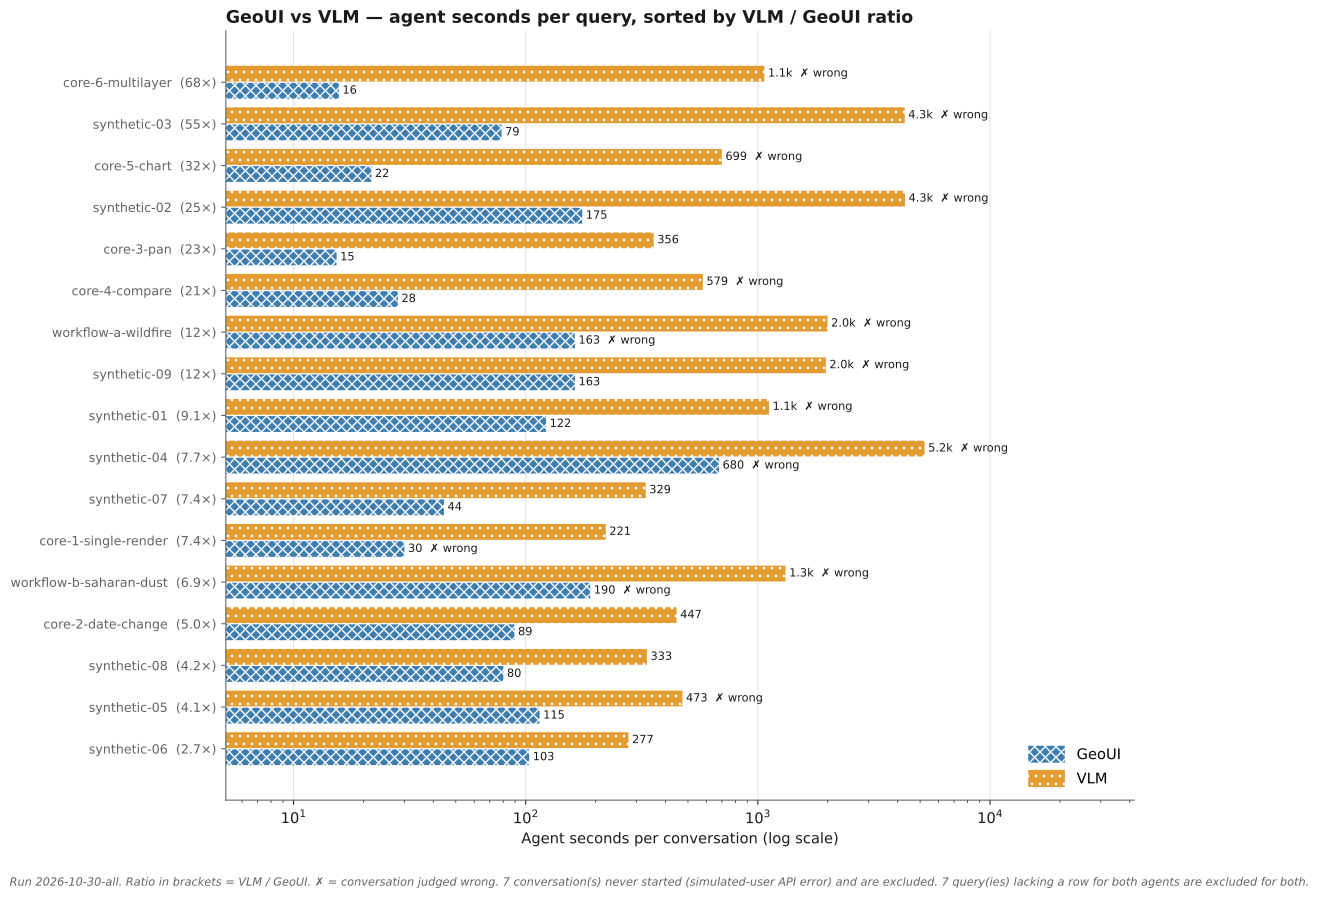

The file beside this chart, header and first rows:
query, set, geoui, vlm, vlm_over_geoui, geoui_correct, vlm_correct
synthetic-06, synthetic, 103.5, 277, 2.676, True, True
synthetic-05, synthetic, 114.8, 472.9, 4.121, True, False
synthetic-08, synthetic, 80.1, 332.7, 4.154, True, True
core-2-date-change, gold, 89.4, 446.5, 4.995, True, True
workflow-b-saharan-dust, gold, 189.5, 1315, 6.94, False, False
core-1-single-render, gold, 30.03, 221.1, 7.362, False, True
synthetic-07, synthetic, 44.43, 328.6, 7.397, True, True
synthetic-04, synthetic, 679.8, 5225, 7.686, False, False
synthetic-01, synthetic, 122.3, 1117, 9.126, True, False
synthetic-09, synthetic, 163, 1962, 12.04, True, False
workflow-a-wildfire, gold, 162.8, 1995, 12.26, False, False
core-4-compare, gold, 28.15, 579.4, 20.59, True, False
core-3-pan, gold, 15.32, 355.7, 23.22, True, True
synthetic-02, synthetic, 175.1, 4302, 24.57, True, False
core-5-chart, gold, 21.63, 699.2, 32.33, True, False
synthetic-03, synthetic, 78.67, 4289, 54.52, True, False
core-6-multilayer, gold, 15.67, 1066, 68.05, True, False
